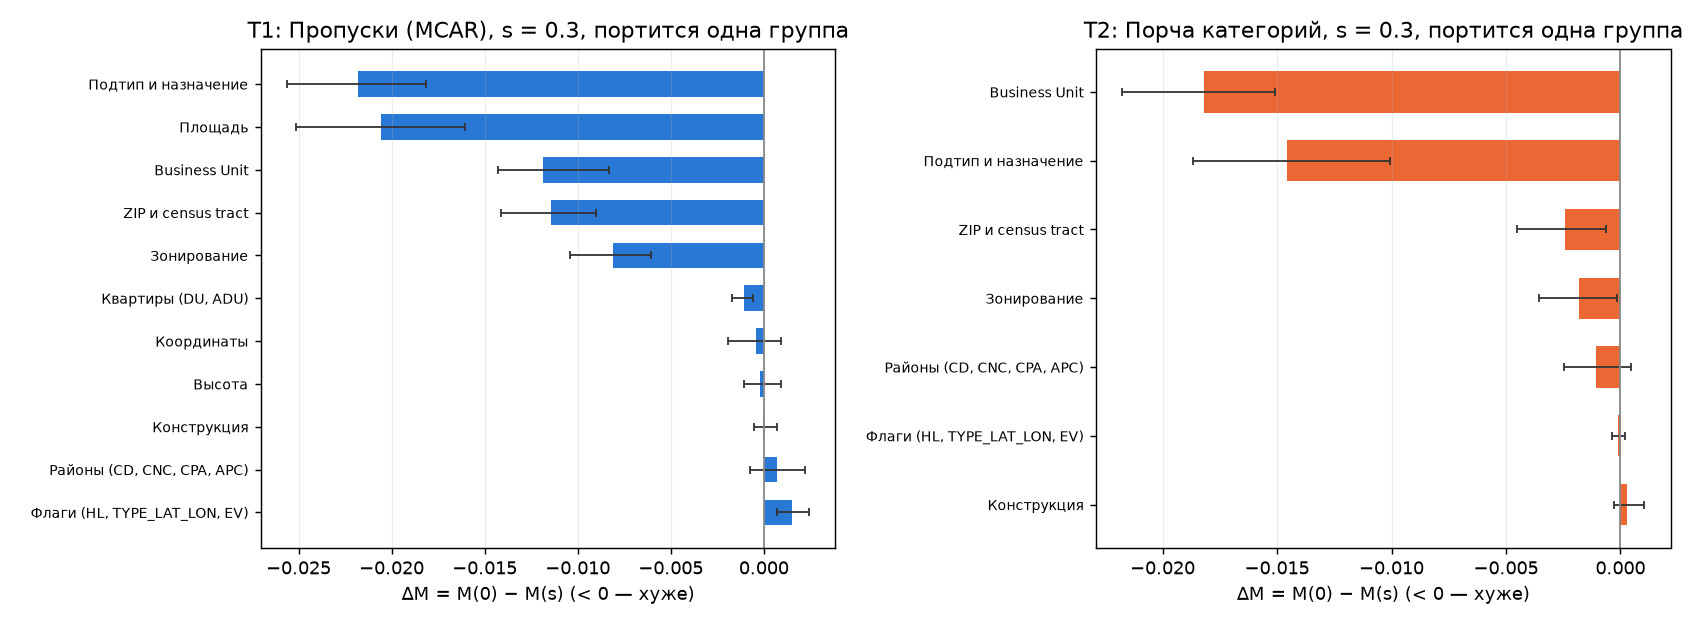

The table this chart was drawn from, first rows:
type, name, level, group, columns, frac_changed, rmsle, rmsle_low, rmsle_high, delta, delta_low, delta_high, significant, r_rel, r, B, ci_method, rank
T1, Пропуски (MCAR), 0.3, Подтип и назначение, ['PERMIT_SUB_TYPE', 'USE_DESC'], 0.3058, 0.9209, 0.8971, 0.9446, -0.02179, -0.02562, -0.01814, True, 1.024, 2, 200, percentile (парный), 1.0
T1, Пропуски (MCAR), 0.3, Площадь, ['square_footage'], 0.08764, 0.9196, 0.8965, 0.9431, -0.02054, -0.02513, -0.01607, True, 1.023, 2, 200, percentile (парный), 2.0
T1, Пропуски (MCAR), 0.3, Business Unit, ['Business Unit'], 0.2995, 0.9109, 0.8868, 0.9352, -0.01185, -0.01429, -0.008341, True, 1.013, 2, 200, percentile (парный), 3.0
T1, Пропуски (MCAR), 0.3, ZIP и census tract, ['ZIP_CODE', 'CT'], 0.2979, 0.9106, 0.887, 0.935, -0.01146, -0.01411, -0.00902, True, 1.013, 2, 200, percentile (парный), 4.0
T1, Пропуски (MCAR), 0.3, Зонирование, ['ZONE'], 0.2888, 0.9072, 0.8822, 0.9315, -0.008104, -0.0104, -0.006047, True, 1.009, 2, 200, percentile (парный), 5.0
T1, Пропуски (MCAR), 0.3, Квартиры (DU, ADU), ['du_changed', 'adu_changed'], 0.04229, 0.9002, 0.8747, 0.9241, -0.001074, -0.0017, -0.0005965, True, 1.001, 2, 200, percentile (парный), 6.0
T1, Пропуски (MCAR), 0.3, Координаты, ['lat+lon'], 0.3063, 0.8995, 0.8744, 0.9238, -0.0004038, -0.001903, 0.0009437, False, 1, 2, 200, percentile (парный), 7.0
T1, Пропуски (MCAR), 0.3, Высота, ['height'], 0.04601, 0.8993, 0.8741, 0.9234, -0.0001985, -0.001082, 0.0009247, False, 1, 2, 200, percentile (парный), 8.0
T1, Пропуски (MCAR), 0.3, Конструкция, ['CONSTRUCTION'], 0.08731, 0.8991, 0.8736, 0.923, -3.035286990060726e-05, -0.0005507, 0.0006964, False, 1, 2, 200, percentile (парный), 9.0
T1, Пропуски (MCAR), 0.3, Районы (CD, CNC, CPA, APC), ['CD', 'CNC', 'CPA', 'APC'], 0.2939, 0.8984, 0.8731, 0.9223, 0.0007166, -0.0007233, 0.002203, False, 0.9992, 2, 200, percentile (парный), 10.0
T1, Пропуски (MCAR), 0.3, Флаги (HL, TYPE_LAT_LON, EV), ['HL', 'TYPE_LAT_LON', 'EV'], 0.2166, 0.8976, 0.8723, 0.9216, 0.001504, 0.0006903, 0.002431, True, 0.9983, 2, 200, percentile (парный), 11.0
T2, Порча категорий, 0.3, Business Unit, ['Business Unit'], 0.2037, 0.9173, 0.8918, 0.9443, -0.01818, -0.02176, -0.01507, True, 1.02, 2, 200, percentile (парный), 1.0
T2, Порча категорий, 0.3, Подтип и назначение, ['PERMIT_SUB_TYPE', 'USE_DESC'], 0.1652, 0.9137, 0.8894, 0.9376, -0.01455, -0.01868, -0.01005, True, 1.016, 2, 200, percentile (парный), 2.0
T2, Порча категорий, 0.3, ZIP и census tract, ['ZIP_CODE', 'CT'], 0.2968, 0.9015, 0.8766, 0.9267, -0.002439, -0.004498, -0.0006246, True, 1.003, 2, 200, percentile (парный), 3.0
T2, Порча категорий, 0.3, Зонирование, ['ZONE'], 0.2759, 0.9009, 0.8757, 0.9255, -0.001823, -0.003545, -0.0001591, True, 1.002, 2, 200, percentile (парный), 4.0
T2, Порча категорий, 0.3, Районы (CD, CNC, CPA, APC), ['CD', 'CNC', 'CPA', 'APC'], 0.2753, 0.9002, 0.8744, 0.9244, -0.001052, -0.002454, 0.000441, False, 1.001, 2, 200, percentile (парный), 5.0
T2, Порча категорий, 0.3, Флаги (HL, TYPE_LAT_LON, EV), ['HL', 'TYPE_LAT_LON', 'EV'], 0.03154, 0.8992, 0.8739, 0.9231, -9.155031654395351e-05, -0.0003839, 0.0001931, False, 1, 2, 200, percentile (парный), 6.0
T2, Порча категорий, 0.3, Конструкция, ['CONSTRUCTION'], 0.04373, 0.8988, 0.8736, 0.9228, 0.000283, -0.0002849, 0.001045, False, 0.9997, 2, 200, percentile (парный), 7.0
